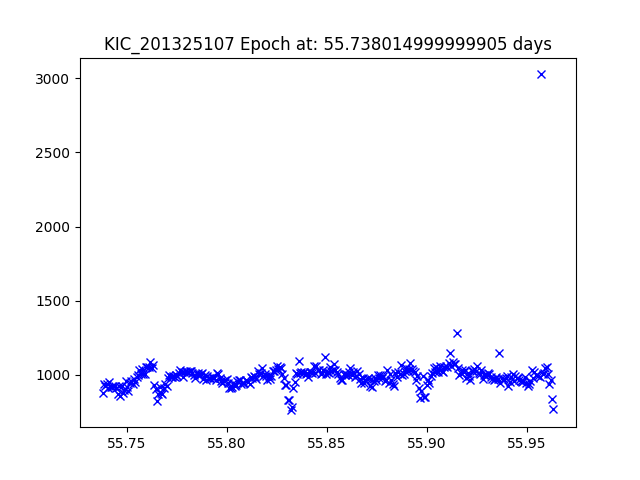

The file beside this chart, header and first rows:
JDtimes, observed fluxes, observed uncertainties
55.74, 880.8, 17.73
55.74, 939.3, 17.66
55.74, 926.9, 17.67
55.74, 938.5, 17.66
55.74, 914.1, 17.69
55.74, 950.9, 17.64
55.74, 915.5, 17.68
55.74, 917.4, 17.68
55.74, 923.9, 17.67
55.74, 926.8, 17.67
55.74, 911.4, 17.69
55.75, 872.6, 17.74
55.75, 928.3, 17.67
55.75, 860.5, 17.75
55.75, 928.1, 17.67
55.75, 876.1, 17.73
55.75, 899.3, 17.7
55.75, 960.1, 17.63
55.75, 917.4, 17.68
55.75, 890.8, 17.71
55.75, 943.3, 17.65
55.75, 955.2, 17.64
55.75, 940.9, 17.65
55.75, 970.3, 17.62
55.75, 950.4, 17.64
55.76, 986.8, 17.6
55.76, 998.1, 17.59
55.76, 1031, 17.56
55.76, 1005, 17.58
55.76, 1037, 17.55
55.76, 1005, 17.58
55.76, 1006, 17.58
55.76, 1055, 17.53
55.76, 1056, 17.53
55.76, 1050, 17.54
55.76, 1084, 17.5
55.76, 1048, 17.54
55.76, 1065, 17.52
55.76, 930.5, 17.67
55.76, 901.5, 17.7
55.77, 824.2, 17.8
55.77, 868.5, 17.74
55.77, 915.2, 17.68
55.77, 880, 17.73
55.77, 871.5, 17.74
55.77, 914.6, 17.69
55.77, 941.2, 17.65
55.77, 922.4, 17.68
55.77, 978.5, 17.61
55.77, 999.1, 17.59
55.77, 988.5, 17.6
55.77, 986.5, 17.6
55.77, 991.8, 17.6
55.77, 987.5, 17.6
55.77, 998.3, 17.59
55.78, 993.7, 17.6
55.78, 1010, 17.58
55.78, 1033, 17.55
55.78, 1017, 17.57
55.78, 983, 17.61
... 272 more rows
